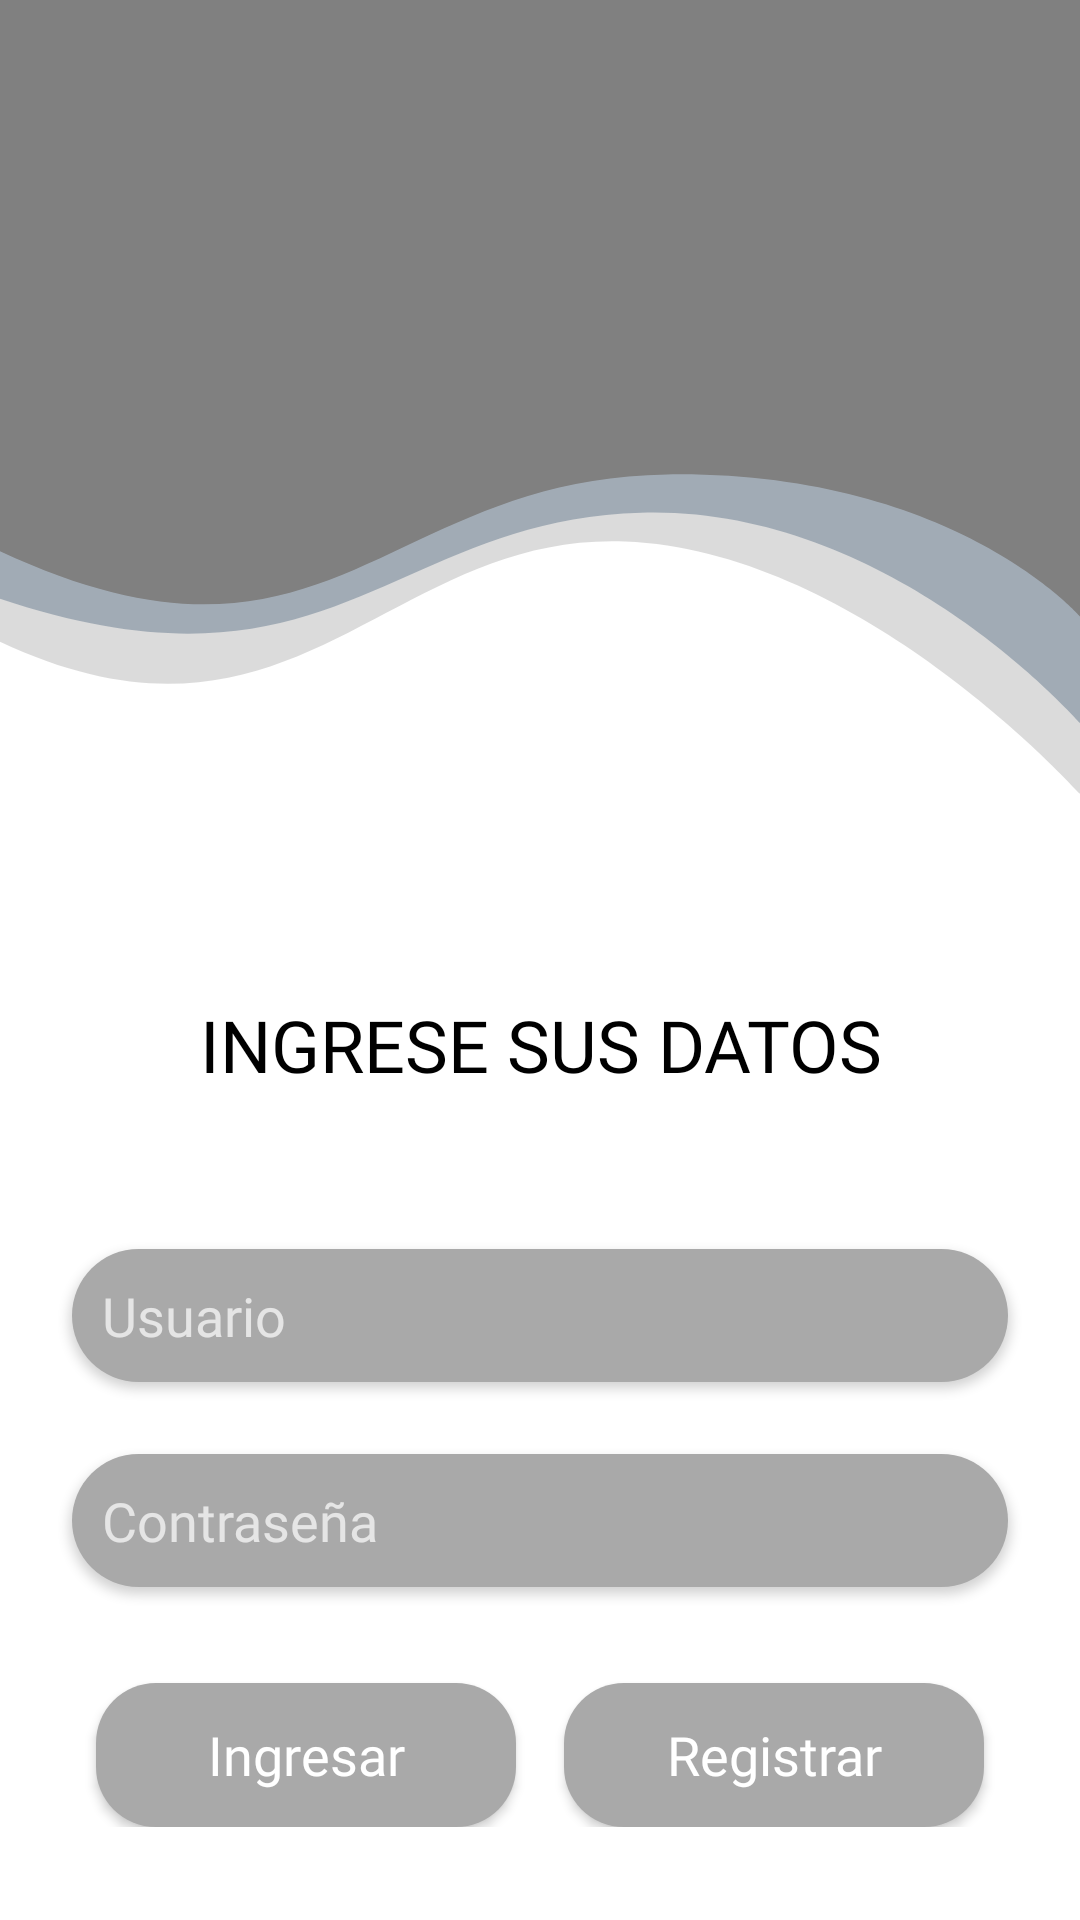

Layout XML and referenced resources for this Android screen:
<!-- AndroidManifest.xml: application theme Theme.Design.NoActionBar -->
<!-- res/layout/activity_main.xml -->
<?xml version="1.0" encoding="utf-8"?>
<androidx.constraintlayout.widget.ConstraintLayout xmlns:android="http://schemas.android.com/apk/res/android"
    xmlns:app="http://schemas.android.com/apk/res-auto"
    xmlns:tools="http://schemas.android.com/tools"
    android:layout_width="match_parent"
    android:layout_height="match_parent"
    android:background="@drawable/fondo4"
    tools:context=".MainActivity">

    <ScrollView
        android:layout_width="match_parent"
        android:layout_height="match_parent">

        <androidx.constraintlayout.widget.ConstraintLayout

            android:layout_width="match_parent"
            android:layout_height="match_parent"
            android:orientation="vertical">

            <Button
                android:id="@+id/Login"
                android:layout_width="0dp"
                android:layout_height="wrap_content"
                android:layout_marginStart="32dp"
                android:layout_marginTop="32dp"
                android:layout_marginEnd="8dp"
                android:background="@drawable/custom_button"
                android:fontFamily="@font/glegoo_bold"
                android:text="@string/login"
                android:textAllCaps="false"
                android:textSize="18sp"
                app:layout_constraintEnd_toStartOf="@+id/Register"
                app:layout_constraintHorizontal_bias="0.5"
                app:layout_constraintStart_toStartOf="parent"
                app:layout_constraintTop_toBottomOf="@+id/Password" />

            <Button
                android:id="@+id/Register"
                android:layout_width="0dp"
                android:layout_height="wrap_content"
                android:layout_marginStart="8dp"
                android:layout_marginEnd="32dp"
                android:background="@drawable/custom_button"
                android:fontFamily="@font/glegoo_bold"
                android:text="@string/register"
                android:textAllCaps="false"
                android:textColor="@color/white"
                android:textSize="18sp"
                app:layout_constraintBottom_toBottomOf="@+id/Login"
                app:layout_constraintEnd_toEndOf="parent"
                app:layout_constraintHorizontal_bias="0.5"
                app:layout_constraintStart_toEndOf="@+id/Login"
                app:layout_constraintTop_toTopOf="@+id/Login" />

            <EditText
                android:id="@+id/Password"
                android:layout_width="0dp"
                android:layout_height="wrap_content"
                android:layout_marginStart="24dp"
                android:layout_marginTop="24dp"
                android:layout_marginEnd="24dp"
                android:background="@drawable/custom_input"
                android:drawableLeft="@drawable/password"
                android:drawablePadding="7dp"
                android:elevation="2dp"
                android:ems="10"
                android:fontFamily="@font/glegoo_regular"
                android:hint="@string/password"
                android:inputType="textPassword"
                android:padding="10dp"
                app:layout_constraintEnd_toEndOf="parent"
                app:layout_constraintStart_toStartOf="parent"
                app:layout_constraintTop_toBottomOf="@+id/User" />

            <TextView
                android:id="@+id/textView"
                android:layout_width="0dp"
                android:layout_height="wrap_content"
                android:layout_marginTop="332dp"
                android:fontFamily="@font/glegoo_bold"
                android:gravity="center_horizontal"
                android:text="@string/starup_msg"
                android:textColor="@color/black"
                android:textSize="24sp"
                app:layout_constraintEnd_toEndOf="@+id/User"
                app:layout_constraintHorizontal_bias="0.0"
                app:layout_constraintStart_toStartOf="@+id/User"
                app:layout_constraintTop_toTopOf="parent" />

            <EditText
                android:id="@+id/User"
                android:layout_width="0dp"
                android:layout_height="wrap_content"
                android:layout_marginStart="24dp"
                android:layout_marginTop="52dp"
                android:layout_marginEnd="24dp"
                android:background="@drawable/custom_input"
                android:drawableLeft="@drawable/user"
                android:drawablePadding="7dp"
                android:elevation="2dp"
                android:ems="10"
                android:fontFamily="@font/glegoo_regular"
                android:hint="@string/user"
                android:padding="10dp"
                android:textColor="@color/black"
                app:layout_constraintEnd_toEndOf="parent"
                app:layout_constraintHorizontal_bias="0.0"
                app:layout_constraintStart_toStartOf="parent"
                app:layout_constraintTop_toBottomOf="@+id/textView" />

        </androidx.constraintlayout.widget.ConstraintLayout>


    </ScrollView>


</androidx.constraintlayout.widget.ConstraintLayout>
<!-- resources referenced by this layout -->
<resources>
  <color name="black">#FF000000</color>
  <color name="white">#FFFFFFFF</color>
  <!-- drawable custom_button (drawable-v24) -->
  <?xml version="1.0" encoding="utf-8"?>
  <shape android:shape="rectangle" xmlns:android="http://schemas.android.com/apk/res/android">
  <solid android:color="@color/dark_grey"/>
      <corners android:radius="20dp"/>
  </shape>
  <!-- drawable custom_input (drawable-v24) -->
  <?xml version="1.0" encoding="utf-8"?>
  <shape xmlns:android="http://schemas.android.com/apk/res/android"
      android:shape="rectangle"
      android:visible="true"
      >
      <solid android:color="@color/dark_grey" />
      <corners android:radius="25dp" />
  
  </shape>
  <!-- drawable fondo4 (drawable) -->
  <vector xmlns:android="http://schemas.android.com/apk/res/android"
      android:width="414dp"
      android:height="736dp"
      android:viewportWidth="414"
      android:viewportHeight="736">
    <group>
      <clip-path
          android:pathData="M0,0h414v736h-414z"/>
      <path
          android:pathData="M0,0h414v736h-414z"
          android:fillColor="#fff"/>
      <path
          android:pathData="M0,246.024c112.9,52.976 148.262,-42.142 239.721,-38.483s175.014,97.557 175.014,97.557v-332.1L0,-27.002"
          android:strokeAlpha="0.57"
          android:fillColor="#C0C0C0"
          android:fillAlpha="0.57"/>
      <path
          android:pathData="M0,229.546c127.531,42.626 149.469,-30.228 245.819,-32.98S414.735,277.99 414.735,277.99L414.735,-43.478L0,-43.478"
          android:strokeAlpha="0.57"
          android:fillColor="#778899"
          android:fillAlpha="0.57"/>
      <path
          android:pathData="M0,211.331c125.847,58.634 146.2,-27.959 255.752,-29.47S414,236.268 414,236.268L414,-1.761L0,-1.761Z"
          android:fillColor="#808080"/>
    </group>
  </vector>
  <string name="login">Ingresar</string>
  <string name="password">Contraseña</string>
  <string name="register">Registrar</string>
  <string name="starup_msg">INGRESE SUS DATOS</string>
  <string name="user">Usuario</string>
  <color name="dark_grey">#A9A9A9</color>
</resources>
